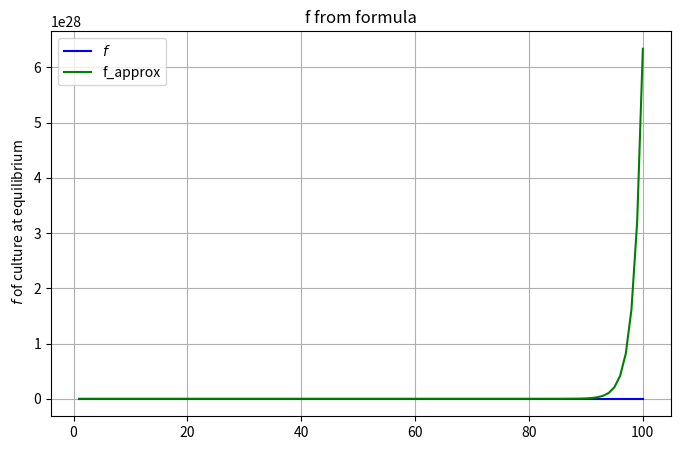

Source code (Python):
import numpy as np
import matplotlib.pyplot as plt
import os

def compute_f(N, alpha, mu):
    alpha = np.asarray(alpha)[..., np.newaxis]
    k = np.arange(1,N)
    coeff_from_k_to_kplus1 = alpha * k/(k+1) * (N-k)/(N-1)
    f_1 = np.full_like(alpha, mu * N)
    f = np.cumprod(np.concatenate((f_1, coeff_from_k_to_kplus1), axis=-1), axis=-1)
    return f

def compute_S(*, N, alpha, mu):
    f =  compute_f(N=N, alpha=alpha, mu=mu)
    return f.sum(axis=-1)

def compute_S_from_N(*, Nvalues, alpha, mu):
    S = np.array([compute_S(N=N, alpha=alpha, mu=mu) for N in Nvalues])
    return S

# Approximation function S tilde

def compute_S_approx_for_alpha_smaller_than_one(*, N, alpha, mu):
    assert np.all(alpha < 1)
    return (mu * N / alpha) * np.log(1 / (1 - alpha))

def compute_S_approx_for_alpha_larger_than_one(*, N, alpha, mu):
    assert np.all(alpha > 1)
    numerator = mu * np.sqrt(2 * np.pi * N)
    denominator = 1 - (1 / alpha)
    base = alpha * np.exp(-(1 - (1 / alpha)))
    return (numerator / denominator) * (base ** (N - 1))

def compute_S_approx(*, N, alpha, mu):
    if np.all(alpha < 1):
        return compute_S_approx_for_alpha_smaller_than_one(N=N, alpha=alpha, mu=mu)
    elif np.all(alpha > 1):
        return compute_S_approx_for_alpha_larger_than_one(N=N, alpha=alpha, mu=mu)
    assert False
    
def compute_trait_per_individual(*, N, alpha, mu):
    f = compute_f(N, alpha, mu)
    return np.sum(f * (1 + np.arange(N)), axis=-1) / N

def compute_R_infty_approx(N, alpha, mu):
    if np.all(alpha < 1):
        return mu / (1 - alpha)
    elif np.all(alpha > 1):
        return (1 - 1 / alpha) * compute_S_approx_for_alpha_larger_than_one(N=N, alpha=alpha, mu=mu)
    assert False

def plot_S(S, S_approx, x, xlabel, s_approx_label):
    plt.figure(figsize=(8, 5))
    plt.plot(x, S, linestyle='-', color='b', label='$S$')
    if S_approx is not None:  
        plt.plot(x, S_approx, linestyle='--', color='r', label=s_approx_label)
    plt.xlabel(xlabel)
    plt.ylabel("$E(S)$ at equilibrium")
    plt.title('')
    plt.legend()
    plt.grid()
    #plt.savefig('generated_images/plotalphagreaterone.eps', format= 'eps')
    plt.show()
    
    
# def plot_S2(S_hat, tvalues, alpha, beta, mu, N):
#     plt.plot(S_hat, tvalues ,alpha, beta, mu,N)    
#     plt.figure(figsize=(8, 5))
#     plt.plot(tvalues, S_hat, linestyle='-', color='b', label='$S$')  # Added tvalues as x-axis
#     plt.xlabel("t")  # Added x-axis label
#     plt.ylabel("Expected amount $S$ of culture at equilibrium")
#     plt.title('')
#     plt.legend()
#     plt.grid()
#     plt.show()
    
    

    
# def plot_S_test(S,x,xlabel):
#     plt.figure(figsize=(8, 5))
#     plt.plot(x, S, linestyle='-', color='b', label='$S$')
#     plt.xlabel(xlabel)
#     plt.ylabel("Expected amount $S$ of culture at equilibrium")
#     plt.title("S from formula")
#     plt.legend()
#     plt.grid()
#     plt.show()

# def plot_Z(Z,Z_approx,x,xlabel, Z_approx_label):
#     plt.figure(figsize=(8, 5))
#     plt.plot(x, Z, linestyle='-', color='b', label='$Z$')
#     if Z_approx is not None:  
#         plt.plot(x, Z_approx, linestyle='--', color='r', label=Z_approx_label)
#     plt.xlabel(xlabel)
#     plt.ylabel("Expected amount of culture per individual")
#     plt.title('')
#     plt.legend()
#     plt.grid()
#     plt.show()
    
def plot_f(f, k_top, width_top, height_top):
    k = np.arange(1, len(f) + 1)
    delta_k = k - k_top
    v = delta_k / width_top

    plt.figure(figsize=(8, 5))
    plt.plot(k, f, linestyle='-', color='b', label='$f$')
    plt.plot([k_top, k_top], [0, np.max(f)], linestyle='-', color='r', label='top')
    plt.plot(k, height_top * np.exp(-v * v / 2), linestyle='-', color='g', label='gauss')
    plt.ylabel("$f$ of culture at equilibrium")
    plt.xlabel("Trait Popularity $k$")
    plt.title("f from CAM model")
    plt.legend()
    plt.grid()

    path = 'generated_images/f_from_CAM_model.pdf'
    plt.savefig(path, format="pdf", bbox_inches="tight")
    print(f"Plot saved to: {path}")

    plt.show()
    
def plot_f_with_approx(f, f_approx):
    k = np.arange(1,len(f)+1)    
    plt.figure(figsize=(8, 5))
    plt.plot(k, f, linestyle='-', color='b', label='$f$')
    plt.plot(k, f_approx, linestyle='-', color='g', label='f_approx' )
    plt.ylabel(" $f$ of culture at equilibrium")
    plt.title("f from formula")
    plt.legend()
    plt.grid()
    plt.show()
    
def plot_R(R,R_approx,x,xlabel, s_approx_label):
    plt.figure(figsize=(8, 5))
    plt.plot(x, R, linestyle='-', color='b', label='$S$')
    if R_approx is not None:  
        plt.plot(x, R_approx, linestyle='--', color='r', label=s_approx_label)
    plt.xlabel(xlabel)
    plt.ylabel("Expected amount $S$ of culture at equilibrium")
    plt.title('')
    plt.legend()
    plt.grid()
    plt.savefig('generated_images/plotRalphalessthanbeta1.png', dpi=500)
    plt.show()

        
def _generate_figure_S_vs_N(*, Nmax, alpha, mu):
    Nvalues = np.arange(0, Nmax)
    S = compute_S_from_N(Nvalues=Nvalues, alpha=alpha, mu=mu)
    S_tilde = compute_S_approx(N=Nvalues, alpha=alpha, mu=mu)
    plot_S(S=S, S_approx=S_tilde, x = Nvalues, xlabel = f'population size $N, (\\alpha = {alpha})$, ', s_approx_label= '$\\tilde{S}$')

def generate_figure_S_vs_N_when_alpha_smaller_than_one():
    Nmax = 100
    alpha = 0.3
    mu = 0.1
    _generate_figure_S_vs_N(Nmax=Nmax, alpha=alpha, mu=mu)

def generate_figure_S_vs_N_when_alpha_larger_than_one():
    Nmax = 100
    alpha = 1.5
    mu = 0.1
    _generate_figure_S_vs_N(Nmax=Nmax, alpha=alpha, mu=mu)
    
def generate_figure_popularity_distribution_alpha_greater_than_beta():
    alpha = 2
    beta = 1
    mu = 0.1
    N =100
    f = compute_f(N=N, alpha=alpha, mu=mu)
    k_top= (1- beta/alpha)*(N-1)+1
    height_top = 1/k_top *mu*N/beta * (alpha/(np.exp(1)*beta) * np.exp(beta/alpha))**(N-1) * np.sqrt(alpha/beta) 
    width_top = np.sqrt((N-1)*beta/alpha)
    plot_f(f, k_top , width_top,height_top)

def generate_figure_popularity_distribution_alpha_less_than_beta():
    alpha = 2
    beta = 1
    mu = 0.1
    N =100
    f = compute_f(N=N, alpha=alpha, mu=mu)
    k = np.arange(1,N+1)
    f_approx = mu* N / (k * beta) * (alpha/beta)**(k-1)
    plot_f_with_approx(f, f_approx)
    

# def generate_trait_per_individual_when_alpha_greater_than_beta():
#     beta = 1
#     mu = 0.1
#     N =100
#     alphavalues = np.arange(1.01, 1.5, 0.01)
#     R_infty = compute_trait_per_individual_alpha(alphavalues = alphavalues, beta=beta, N=N,mu=mu)
#     R_infty_hat = compute_R_infty_hat(alpha=alphavalues, beta=beta, N=N, mu=mu)
#     plot_R(R = R_infty, R_approx = R_infty_hat, x=alphavalues, xlabel = '$\\alpha/\\beta$', s_approx_label='$\\hat{R}$')    
    
    
# def generate_trait_per_individual_when_alpha_less_than_beta():
#     beta = 1
#     mu = 0.1
#     N =100
#     alphavalues = np.arange(0.01, 1, 0.01)
#     R_infty = compute_trait_per_individual_alpha(alphavalues = alphavalues, beta=beta, N=N,mu=mu)
#     R_infty_hat = compute_R_infty_hat_alpha_less_beta(alpha =alphavalues, beta=beta, N=N, mu=mu)
#     plot_R(R = R_infty, R_approx = R_infty_hat, x=alphavalues, xlabel = '$\\alpha/\\beta$', s_approx_label='$\\hat{R}$')
    

def generate_trait_and_alpha_plots():
    mu = 0.1
    beta = 1
    N_large = 1000
    N_mid = 100
    alphavalues = np.linspace(0.01, 1.5, 200)

    mask_less_than_1 = alphavalues < 1
    mask_greater_than_1 = alphavalues > 1

    # ===== Row 1: Trait per individual =====
    S_trait = compute_S(N=N_large, alpha=alphavalues, mu=mu)
    R_infty = compute_trait_per_individual(N=N_large, alpha=alphavalues, mu=mu)
    R_over_S_true = R_infty / S_trait

    R_over_S_approx_less = 1 / (
        N_large * (1 / alphavalues[mask_less_than_1] - 1) *
        np.log(1 / (1 - alphavalues[mask_less_than_1]))
    )
    R_over_S_approx_greater = 1 - 1 / alphavalues[mask_greater_than_1]

    # ===== Row 2: S vs alpha =====
    S_alpha = compute_S(N=N_mid, alpha=alphavalues, mu=mu)
    S_tilde_less = compute_S_approx(
        N=N_mid, alpha=alphavalues[mask_less_than_1], mu=mu
    )
    S_tilde_greater = compute_S_approx(
        N=N_mid, alpha=alphavalues[mask_greater_than_1], mu=mu
    )

    # ===== Plotting (2 rows × 2 columns) =====
    fig, axes = plt.subplots(2, 2, figsize=(14, 12))
    plt.subplots_adjust(hspace=0.4)

    # Row 1 left
    axes[0, 0].plot(alphavalues[mask_less_than_1], R_over_S_true[mask_less_than_1], lw=2, label='True R∞/E(S)')
    axes[0, 0].plot(alphavalues[mask_less_than_1], R_over_S_approx_less, '--', label='Approx (α<1)')
    axes[0, 0].set_ylabel('R∞/E(S)')
    axes[0, 0].set_yscale('log')
    axes[0, 0].legend()
    axes[0, 0].grid(True)

    # Row 1 right
    axes[0, 1].plot(alphavalues[mask_greater_than_1], R_over_S_true[mask_greater_than_1], lw=2, label='True R∞/E(S)')
    axes[0, 1].plot(alphavalues[mask_greater_than_1], R_over_S_approx_greater, '--', label='Approx (α>1)')
    axes[0, 1].set_ylabel('R∞/E(S)')
    axes[0, 1].set_yscale('log')
    axes[0, 1].legend()
    axes[0, 1].grid(True)

    # Row 2 left
    axes[1, 0].plot(alphavalues[mask_less_than_1], S_alpha[mask_less_than_1], lw=2, label='True E(S)')
    axes[1, 0].plot(alphavalues[mask_less_than_1], S_tilde_less, '--', label='S~ (α<1)')
    axes[1, 0].set_xlabel('α')
    axes[1, 0].set_ylabel('E(S)')
    axes[1, 0].set_yscale('log')
    axes[1, 0].legend()
    axes[1, 0].grid(True)

    # Row 2 right
    axes[1, 1].plot(alphavalues[mask_greater_than_1], S_alpha[mask_greater_than_1], lw=2, label='True E(S)')
    axes[1, 1].plot(alphavalues[mask_greater_than_1], S_tilde_greater, '--', label='S~ (α>1)')
    axes[1, 1].set_ylabel('E(S)')
    axes[1, 1].set_yscale('log')
    axes[1, 1].legend()
    axes[1, 1].grid(True)

    plt.tight_layout()
    path = 'generated_images/combinedalphaplot.pdf'
    fig.savefig(path, format="pdf", bbox_inches="tight")
    print(f"Saved plot to: {path}")
    #plt.show()


def generate_side_by_side_S_and_R_over_S_vs_alpha():
    mu = 0.1
    N = 100
    alphavalues = np.linspace(0.01, 2, 200)  # avoid 0 to prevent division by zero
    

    # true S
    S = compute_S(N=N, alpha=alphavalues, mu=mu)
    
    # masks for splitting domain
    mask_less_than_1 = alphavalues < 1
    mask_greater_than_1 = alphavalues > 1
    
    # approximations
    S_tilde_less = compute_S_approx(
        N=N, alpha=alphavalues[mask_less_than_1], mu=mu
    )
    S_tilde_greater = compute_S_approx(
        N=N, alpha=alphavalues[mask_greater_than_1], mu=mu
    )

    # true values
    S = compute_S(N=N, alpha=alphavalues, mu=mu)
    R_infty = compute_trait_per_individual(N=N, alpha=alphavalues, mu=mu)
    R_over_S_true = R_infty / S
    
    # masks
    mask_less = alphavalues < 1
    mask_greater = alphavalues > 1
    
    # approximations
    R_over_S_approx_less = 1 / (
        N * (1 / alphavalues[mask_less] - 1) * np.log(1 / (1 - alphavalues[mask_less]))
    )
    R_over_S_approx_greater = 1 - 1 / alphavalues[mask_greater]
    
  
  
  
  
    # create two subplots side by side
    fig, axes = plt.subplots(2, 2, figsize=(14, 6))
    


    # Left plot: α in (0,1)
    axes[0,0].plot(
        alphavalues[mask_less],
        S[mask_less],
        label="$E(S)$",
        color="black",
        linewidth=2,
    )
    axes[0,0].plot(
        alphavalues[mask_less],
        S_tilde_less,
        "--",
        label="Approx $E(S)$",
        color="blue",
    )
#    axes[0,0].set_xlabel("social earning efficiency $\\alpha$")
    axes[0,0].set_xticklabels([])
    axes[0,0].set_ylabel("$E(S)$")
    axes[0,0].set_title("True and approximative $E(S)$ for $\\alpha<1$")
    axes[0,0].legend()
    axes[0,0].grid(True)
    axes[0,0].set_yscale('log')
    
    # Right plot: α in (1,2)
    axes[0,1].plot(
        alphavalues[mask_greater_than_1],
        S[mask_greater_than_1],
        label="$E(S)$",
        color="black",
        linewidth=2,
    )
    axes[0,1].plot(
        alphavalues[mask_greater_than_1],
        S_tilde_greater,
        "--",
        label="approx $E(S)$",
        color="blue",
    )
#    axes[0,1].set_xlabel("social earning efficiency $\\alpha$")
    axes[0,1].set_xticklabels([])
    axes[0,1].set_ylabel("$E(S)$")
    axes[0,1].set_title("True and approx $E(S)$")
    axes[0,1].legend()
    axes[0,1].grid(True)
    axes[0,1].set_yscale('log')



    # Left panel: α in (0,1)
    axes[1,0].plot(
        alphavalues[mask_less],
        R_over_S_true[mask_less],
        label=r"$E(R) / E(S)$ (true)",
        color="black",
        linewidth=2,
    )
    axes[1,0].plot(
        alphavalues[mask_less],
        R_over_S_approx_less,
        "--",
        label=r"$E(R) / E(S)$ (approx)",
        color="blue",
    )
    axes[1,0].set_xlabel(r"$\alpha$")
    axes[1,0].set_ylabel(r"$E(R) / E(S)$")
    axes[1,0].set_title(r"Proportion of traits per individual")
    axes[1,0].legend()
    axes[1,0].grid(True)
    
    # Right panel: α in (1,2)
    axes[1,1].plot(
        alphavalues[mask_greater],
        R_over_S_true[mask_greater],
        label=r"$E(R) / E(S)$ (true)",
        color="black",
        linewidth=2,
    )
    axes[1,1].plot(
        alphavalues[mask_greater],
        R_over_S_approx_greater,
        "--",
        label=r"approx",
        color="blue",
    )
    axes[1,1].set_xlabel(r"$\alpha$")
    axes[1,1].set_ylabel(r"$E(R) / E(S)$")
    axes[1,1].set_title(r"Proportion of traits per individual")
    axes[1,1].legend()
    axes[1,1].grid(True)
    
    plt.tight_layout()
#    plt.show()





def main():
    #generate_figure_popularity_distribution_alpha_greater_than_beta()
    generate_figure_popularity_distribution_alpha_less_than_beta()
    ###generate_figure_S_vs_N_when_alpha_smaller_than_one()
    ###generate_figure_S_vs_N_when_alpha_larger_than_one()
    ###generate_side_by_side_S_and_R_over_S_vs_alpha() # Fin figur
    ###generate_trait_and_alpha_plots() # Likadan som den fina figuren men lite mindre fin
    plt.show()
    return    
    
if __name__ == '__main__':
    main()


